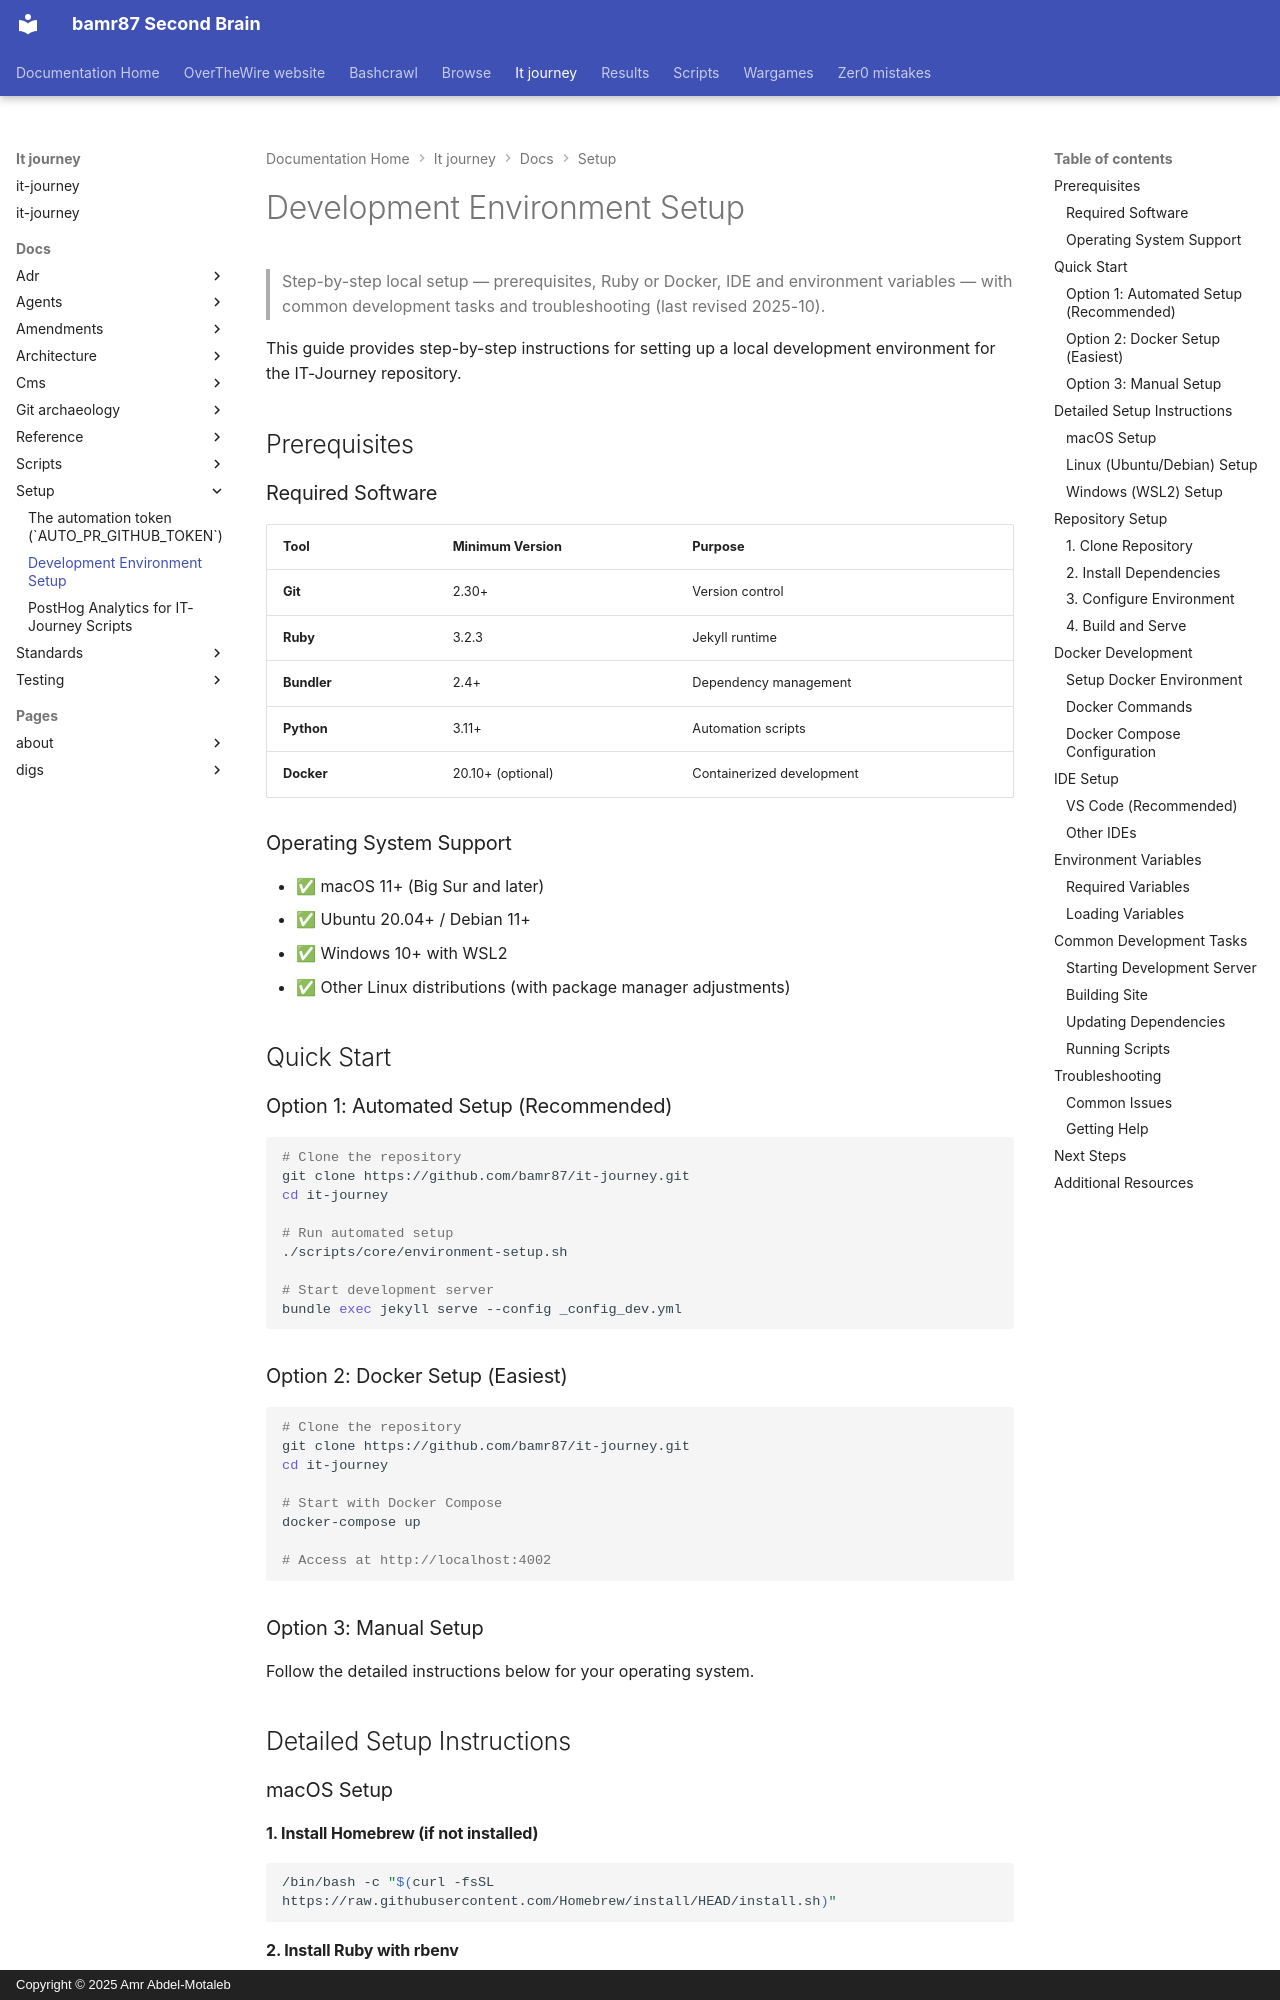

repository: bamr87/README · page: it-journey/docs/setup/DEVELOPMENT_ENVIRONMENT/index.html · generator: mkdocs · copyright: Copyright © 2025 Amr Abdel-Motaleb

---
source_file: docs/setup/DEVELOPMENT_ENVIRONMENT.md
source_repo: bamr87/it-journey
source_url: https://github.com/bamr87/it-journey/blob/main/docs/setup/DEVELOPMENT_ENVIRONMENT.md
title: Development Environment Setup
---
# Development Environment Setup

> Step-by-step local setup — prerequisites, Ruby or Docker, IDE and environment variables — with common development tasks and troubleshooting (last revised 2025-10).

This guide provides step-by-step instructions for setting up a local development environment for the IT-Journey repository.

## Prerequisites

### Required Software

| Tool | Minimum Version | Purpose |
|------|----------------|---------|
| **Git** | 2.30+ | Version control |
| **Ruby** | 3.2.3 | Jekyll runtime |
| **Bundler** | 2.4+ | Dependency management |
| **Python** | 3.11+ | Automation scripts |
| **Docker** | 20.10+ (optional) | Containerized development |

### Operating System Support

- ✅ macOS 11+ (Big Sur and later)
- ✅ Ubuntu 20.04+ / Debian 11+
- ✅ Windows 10+ with WSL2
- ✅ Other Linux distributions (with package manager adjustments)

## Quick Start

### Option 1: Automated Setup (Recommended)

```bash
# Clone the repository
git clone https://github.com/bamr87/it-journey.git
cd it-journey

# Run automated setup
./scripts/core/environment-setup.sh

# Start development server
bundle exec jekyll serve --config _config_dev.yml
```

### Option 2: Docker Setup (Easiest)

```bash
# Clone the repository
git clone https://github.com/bamr87/it-journey.git
cd it-journey

# Start with Docker Compose
docker-compose up

# Access at http://localhost:4002
```

### Option 3: Manual Setup

Follow the detailed instructions below for your operating system.

## Detailed Setup Instructions

### macOS Setup
